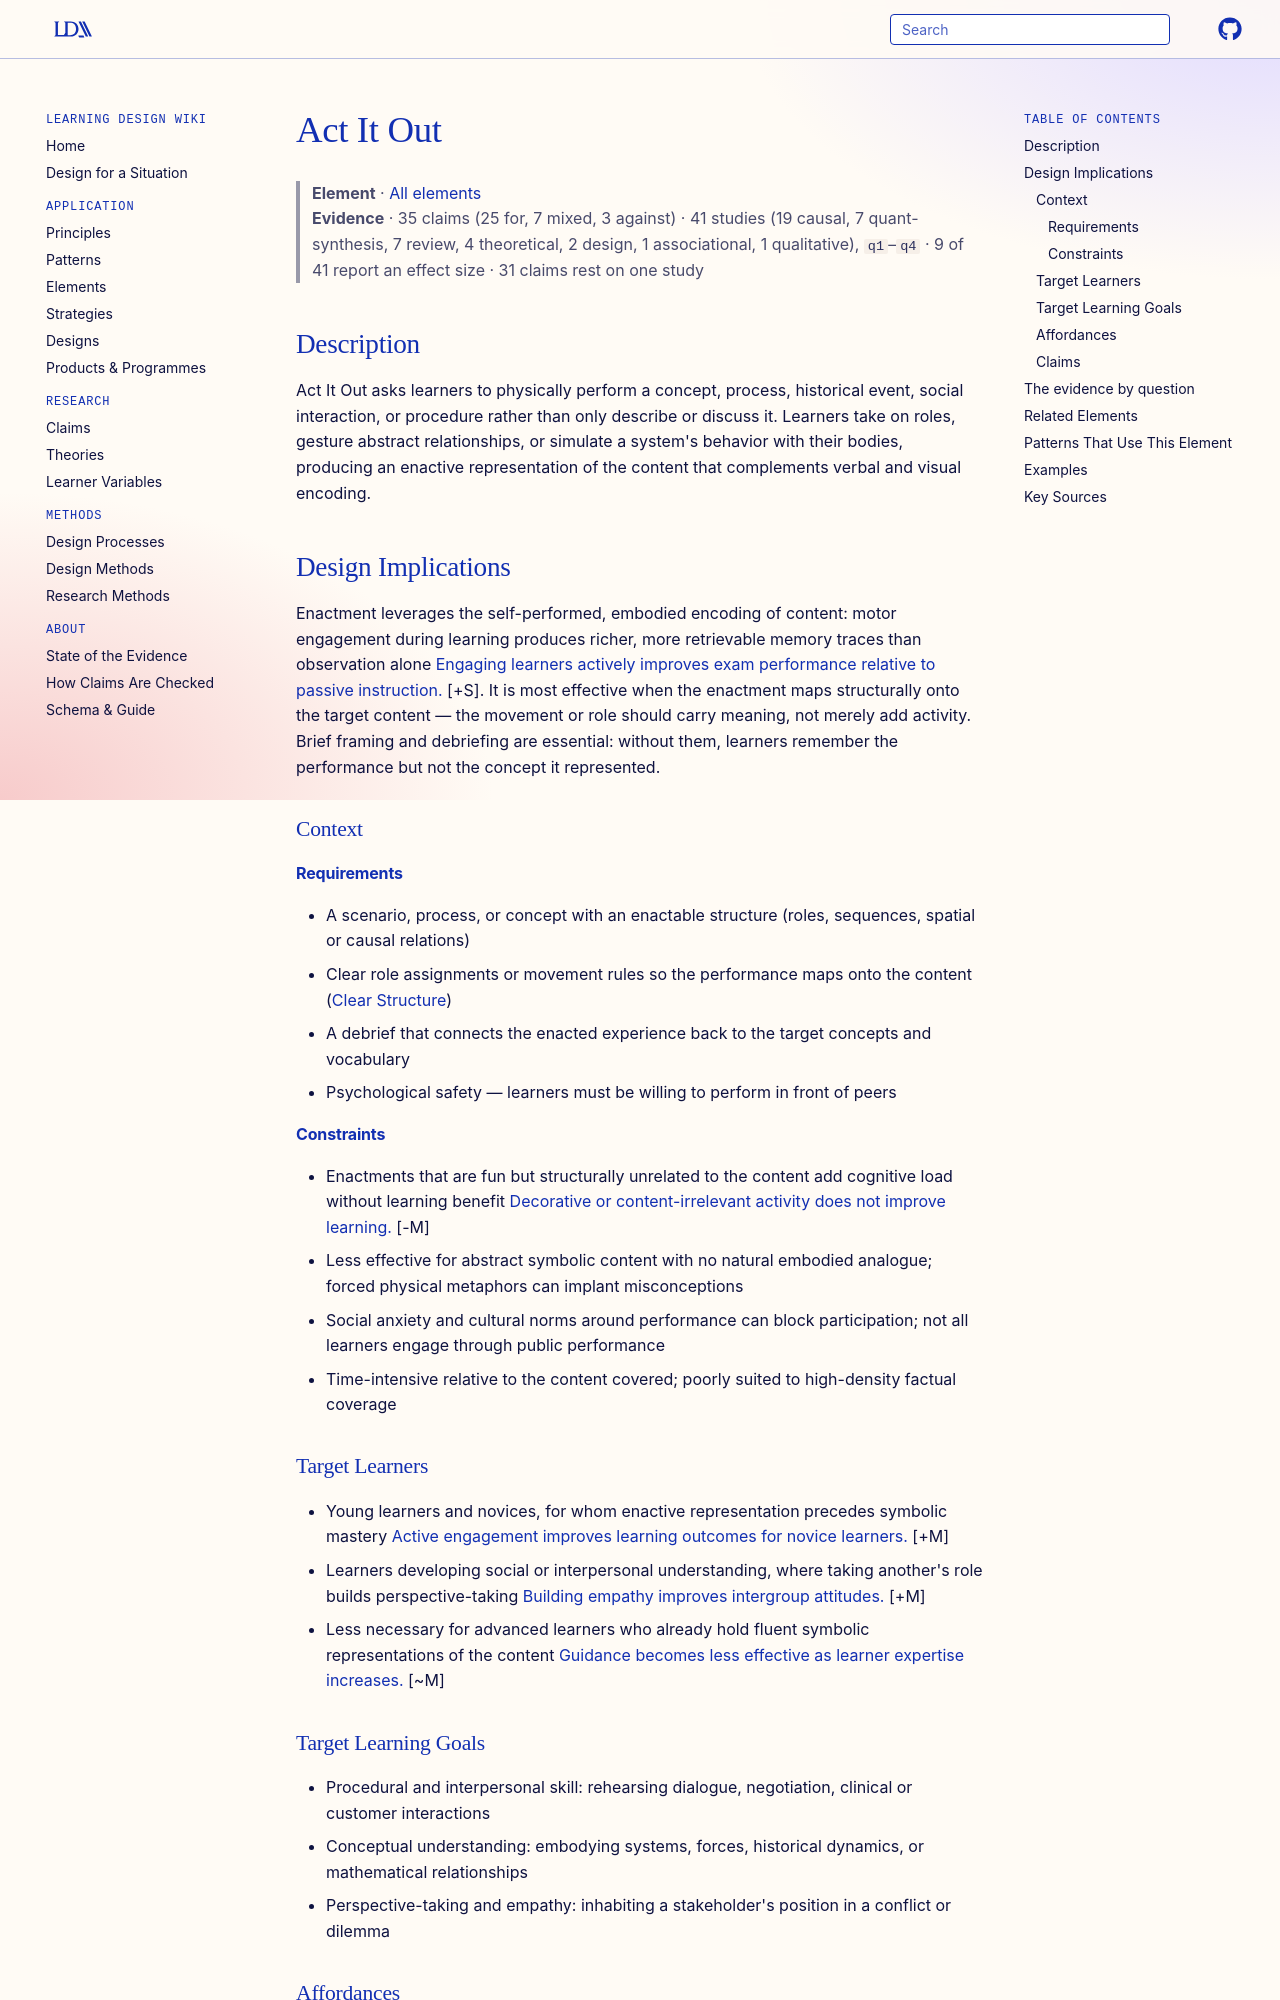

repository: Learning-Design-Alliance/learning-wiki · page: elements/act-it-out/index.html · generator: mkdocs

---
type: element
id: act-it-out
title: Act It Out
description: Learners physically enact a concept, process, scenario, or role, converting verbal content into embodied performance.
canonical: true
status: review
generated:
  by: "claude/unspecified"
  at: 2026-08-29
---

# Act It Out

> **Element** · [All elements](index.md)
> **Evidence** · 35 claims (25 for, 7 mixed, 3 against) · 41 studies (19 causal, 7 quant-synthesis, 7 review, 4 theoretical, 2 design, 1 associational, 1 qualitative), `q1`–`q4` · 9 of 41 report an effect size · 31 claims rest on one study

## Description
Act It Out asks learners to physically perform a concept, process, historical event, social interaction, or procedure rather than only describe or discuss it. Learners take on roles, gesture abstract relationships, or simulate a system's behavior with their bodies, producing an enactive representation of the content that complements verbal and visual encoding.

## Design Implications

Enactment leverages the self-performed, embodied encoding of content: motor engagement during learning produces richer, more retrievable memory traces than observation alone [Engaging learners actively improves exam performance relative to passive instruction.](../claims/active-learning-improves-exam-performance.md) [+S]. It is most effective when the enactment maps structurally onto the target content — the movement or role should carry meaning, not merely add activity. Brief framing and debriefing are essential: without them, learners remember the performance but not the concept it represented.

### Context
#### Requirements
- A scenario, process, or concept with an enactable structure (roles, sequences, spatial or causal relations)
- Clear role assignments or movement rules so the performance maps onto the content ([Clear Structure](../principles/clear-structure.md))
- A debrief that connects the enacted experience back to the target concepts and vocabulary
- Psychological safety — learners must be willing to perform in front of peers

#### Constraints
- Enactments that are fun but structurally unrelated to the content add cognitive load without learning benefit [Decorative or content-irrelevant activity does not improve learning.](../claims/seductive-details-effect.md) [-M]
- Less effective for abstract symbolic content with no natural embodied analogue; forced physical metaphors can implant misconceptions
- Social anxiety and cultural norms around performance can block participation; not all learners engage through public performance
- Time-intensive relative to the content covered; poorly suited to high-density factual coverage

### Target Learners
- Young learners and novices, for whom enactive representation precedes symbolic mastery [Active engagement improves learning outcomes for novice learners.](../claims/active-learning-improves-exam-performance.md) [+M]
- Learners developing social or interpersonal understanding, where taking another's role builds perspective-taking [Building empathy improves intergroup attitudes.](../claims/building-empathy-improves-intergroup-attitudes.md) [+M]
- Less necessary for advanced learners who already hold fluent symbolic representations of the content [Guidance becomes less effective as learner expertise increases.](../claims/expertise-reversal-effect.md) [~M]

### Target Learning Goals
- Procedural and interpersonal skill: rehearsing dialogue, negotiation, clinical or customer interactions
- Conceptual understanding: embodying systems, forces, historical dynamics, or mathematical relationships
- Perspective-taking and empathy: inhabiting a stakeholder's position in a conflict or dilemma

### Affordances
- [Active Learning](../principles/active-learning.md) — enactment is a maximal form of active engagement: learners generate the content through their own performance rather than receiving it
- [Cognitive Load Management](../principles/cognitive-load-management.md) — distributing roles across learners lets each person hold only one part of a complex system, externalizing the whole into the group's shared performance
- [Building Empathy](../principles/building-empathy.md) — role enactment requires adopting another's goals, constraints, and emotions, which is the mechanism by which perspective-taking interventions work
- [Collaborative Learning](../principles/collaborative-learning.md) — most enactments are inherently joint productions requiring coordination, negotiation, and shared attention
